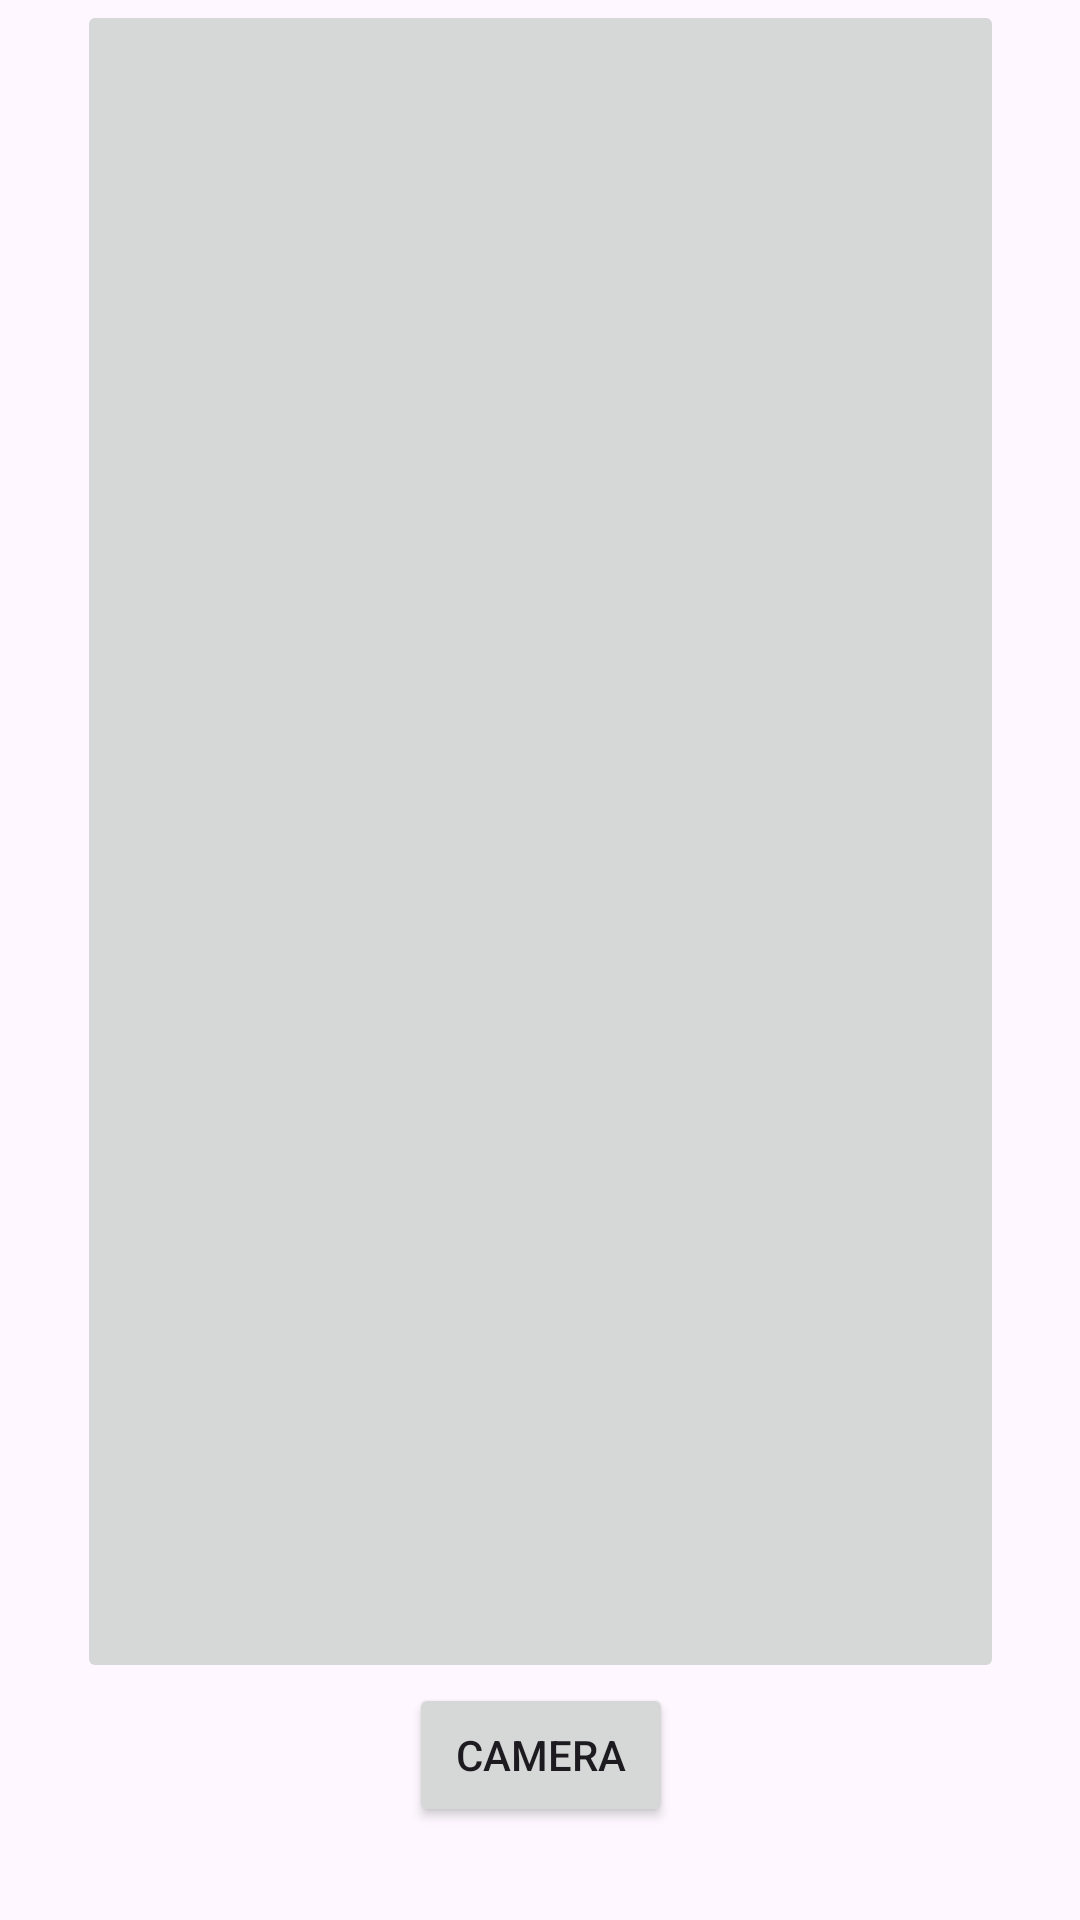

Reconstruct the res/layout file that produces this screen, plus the resources it refers to.
<!-- AndroidManifest.xml: application theme Theme.Tutorialek -->
<!-- res/layout/snimek.xml -->
<?xml version="1.0" encoding="utf-8"?>
<androidx.constraintlayout.widget.ConstraintLayout xmlns:android="http://schemas.android.com/apk/res/android"
    xmlns:app="http://schemas.android.com/apk/res-auto"
    xmlns:tools="http://schemas.android.com/tools"
    android:layout_width="match_parent"
    android:layout_height="match_parent">

    <ImageButton
        android:id="@+id/imageButton"
        android:layout_width="309dp"
        android:layout_height="561dp"
        app:layout_constraintEnd_toEndOf="parent"
        app:layout_constraintStart_toStartOf="parent"
        app:layout_constraintTop_toTopOf="parent"
        app:srcCompat="@drawable/ic_launcher_background" />

    <Button
        android:id="@+id/button2"
        android:layout_width="wrap_content"
        android:layout_height="wrap_content"
        android:text="CAMERA"
        android:onClick="camera"
        app:layout_constraintEnd_toEndOf="@+id/imageButton"
        app:layout_constraintStart_toStartOf="@+id/imageButton"
        app:layout_constraintTop_toBottomOf="@+id/imageButton" />
</androidx.constraintlayout.widget.ConstraintLayout>
<!-- resources referenced by this layout -->
<resources>
  <style name="Theme.Tutorialek" parent="Base.Theme.Tutorialek" />
  <style name="Base.Theme.Tutorialek" parent="Theme.Material3.DayNight.NoActionBar">
          
          
      </style>
</resources>
